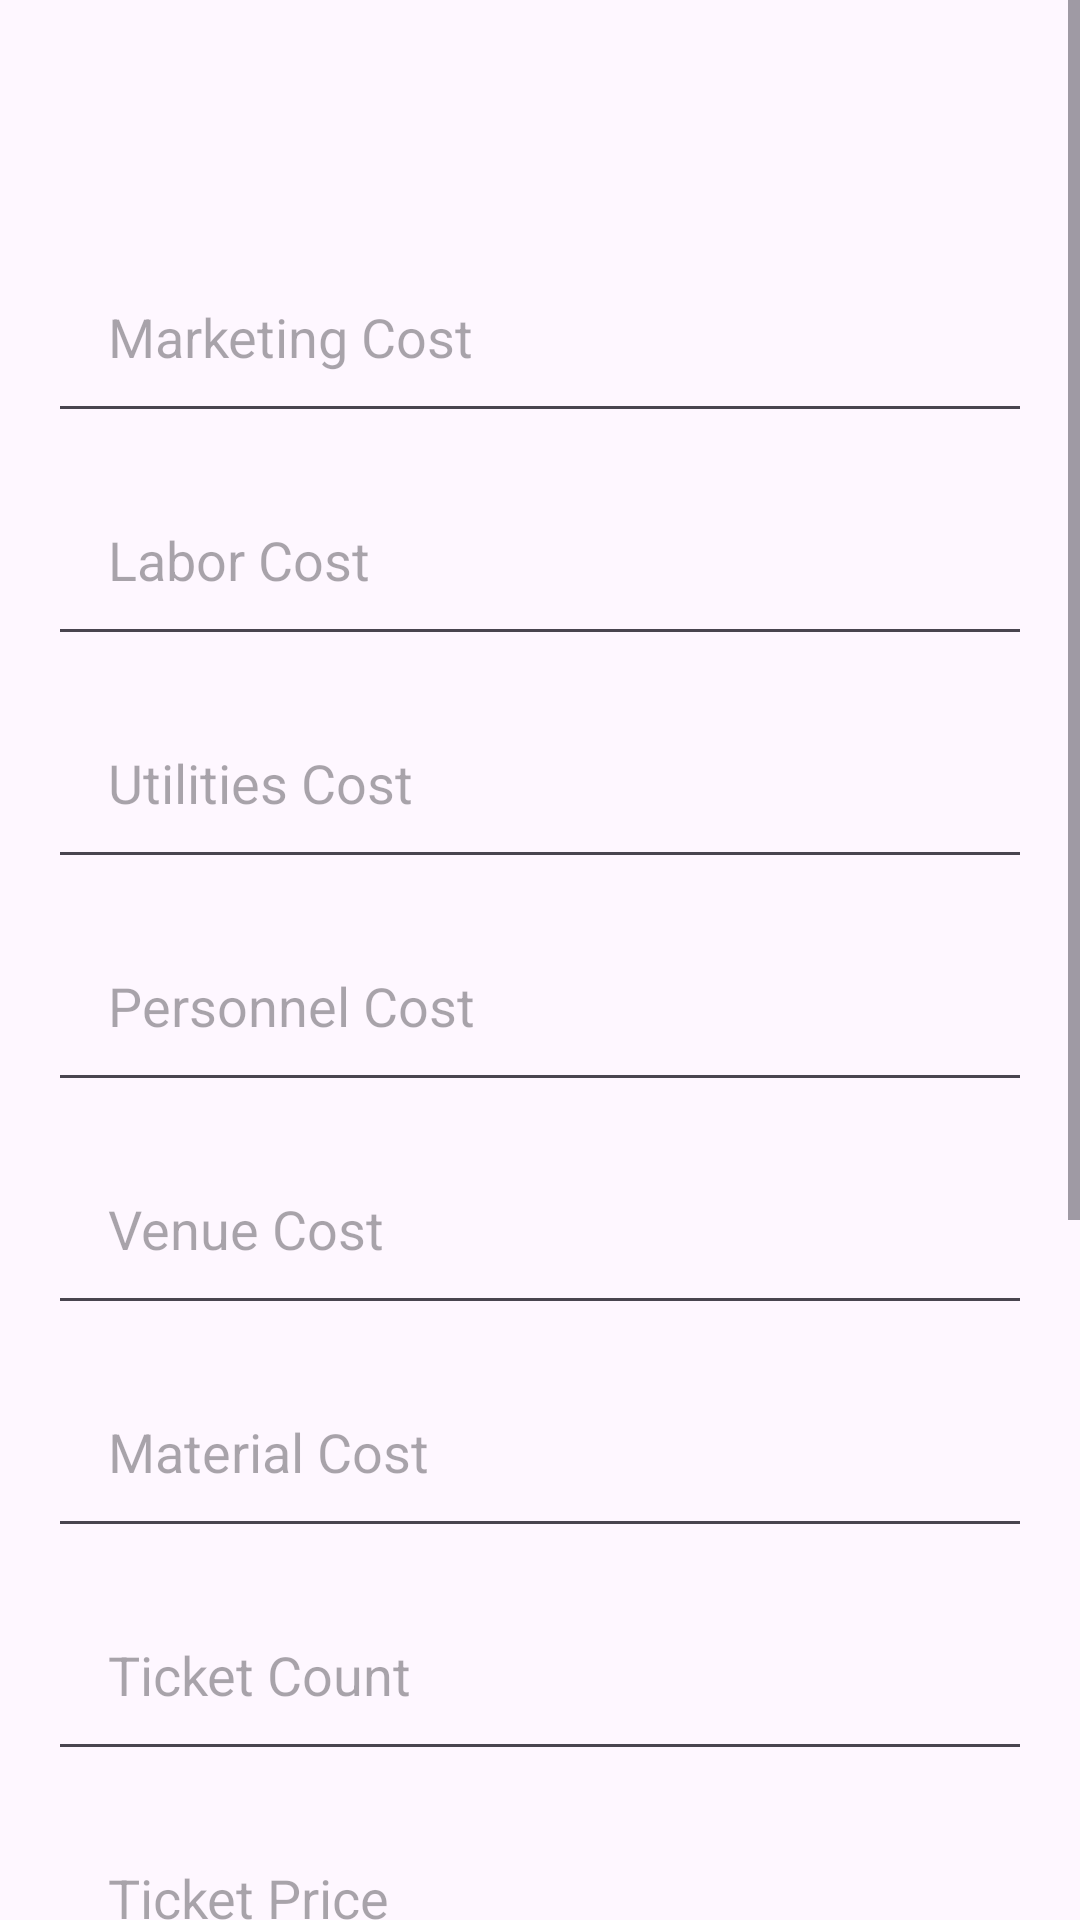

Here is an Android app screen rendered from its layout file. Give the layout XML and the strings, colors and styles it references.
<!-- AndroidManifest.xml: application theme Theme.FirebaseApp -->
<!-- res/layout/activity_organization_dashboard.xml -->
<?xml version="1.0" encoding="utf-8"?>
<RelativeLayout xmlns:android="http://schemas.android.com/apk/res/android"
    xmlns:app="http://schemas.android.com/apk/res-auto"
    xmlns:tools="http://schemas.android.com/tools"
    android:layout_width="match_parent"
    android:layout_height="match_parent"
    tools:context=".OrganizationDashboardActivity">


<ScrollView
    android:layout_width="match_parent"
    android:layout_height="wrap_content">
    
    <LinearLayout
        android:layout_width="match_parent"
        android:layout_height="match_parent"
        android:orientation="vertical"
        android:padding="16dp">

        <androidx.appcompat.widget.Toolbar
            android:id="@+id/toolbar"
            android:layout_width="match_parent"
            android:layout_height="?attr/actionBarSize"
            android:elevation="4dp"
            android:theme="@style/ThemeOverlay.AppCompat.ActionBar" />
        
        <EditText
            android:id="@+id/editTextMarketingCost"
            android:layout_width="match_parent"
            android:layout_height="wrap_content"
            android:padding="20dp"
            android:layout_marginBottom="10dp"
            android:inputType="numberDecimal"
            android:hint="Marketing Cost"/>
        <EditText
            android:id="@+id/editTextLaborCost"
            android:layout_width="match_parent"
            android:layout_height="wrap_content"
            android:padding="20dp"
            android:layout_marginBottom="10dp"
            android:inputType="numberDecimal"
            android:hint="Labor Cost"/>
        <EditText
            android:id="@+id/editTextUtilitiesCost"
            android:layout_width="match_parent"
            android:layout_height="wrap_content"
            android:padding="20dp"
            android:layout_marginBottom="10dp"
            android:inputType="numberDecimal"
            android:hint="Utilities Cost"/>
        <EditText
            android:id="@+id/editTextPersonnelCost"
            android:layout_width="match_parent"
            android:layout_height="wrap_content"
            android:padding="20dp"
            android:layout_marginBottom="10dp"
            android:inputType="numberDecimal"
            android:hint="Personnel Cost"/>
        <EditText
            android:id="@+id/editTextVenueCost"
            android:layout_width="match_parent"
            android:layout_height="wrap_content"
            android:padding="20dp"
            android:layout_marginBottom="10dp"
            android:inputType="numberDecimal"
            android:hint="Venue Cost"/>
        <EditText
            android:id="@+id/editTextMaterialCost"
            android:layout_width="match_parent"
            android:layout_height="wrap_content"
            android:padding="20dp"
            android:layout_marginBottom="10dp"
            android:inputType="numberDecimal"
            android:hint="Material Cost"/>
        <EditText
            android:id="@+id/editTextTicketCount"
            android:layout_width="match_parent"
            android:layout_height="wrap_content"
            android:padding="20dp"
            android:layout_marginBottom="10dp"
            android:inputType="numberDecimal"
            android:hint="Ticket Count"/>
        <EditText
            android:id="@+id/editTextTicketPrice"
            android:layout_width="match_parent"
            android:layout_height="wrap_content"
            android:padding="20dp"
            android:layout_marginBottom="10dp"
            android:inputType="numberDecimal"
            android:hint="Ticket Price"/>

        <EditText
            android:id="@+id/editTextSalesIncome"
            android:layout_width="match_parent"
            android:layout_height="wrap_content"
            android:padding="20dp"
            android:layout_marginBottom="10dp"
            android:inputType="numberDecimal"
            android:hint="Sales Income"/>

        <EditText
            android:id="@+id/editTextSponsorIncome"
            android:layout_width="match_parent"
            android:layout_height="wrap_content"
            android:padding="20dp"
            android:layout_marginBottom="10dp"
            android:inputType="numberDecimal"
            android:hint="Sponsor Income"/>


        

        
        <Spinner
            android:id="@+id/spinnerCategory"
            android:layout_width="match_parent"
            android:layout_height="wrap_content"
            android:padding="20dp"
            android:layout_marginBottom="10dp"/>

        
        <Spinner
            android:id="@+id/spinnerMonth"
            android:layout_width="match_parent"
            android:layout_height="wrap_content"
            android:padding="20dp"
            android:layout_marginBottom="10dp"/>

        
        <Button
            android:id="@+id/btnSubmit"
            android:layout_width="wrap_content"
            android:layout_height="wrap_content"
            android:layout_gravity="center_horizontal"
            android:minWidth="250dp"
            android:layout_marginTop="20dp"
            android:text="Submit" />
    </LinearLayout>
</ScrollView>

</RelativeLayout>
<!-- resources referenced by this layout -->
<resources>
  <style name="Theme.FirebaseApp" parent="Base.Theme.FirebaseApp">
          <item name="android:forceDarkAllowed">false</item>
      </style>
  <style name="Base.Theme.FirebaseApp" parent="Theme.Material3.DayNight.NoActionBar">
          
          
          <item name="android:forceDarkAllowed">false</item>
      </style>
</resources>
